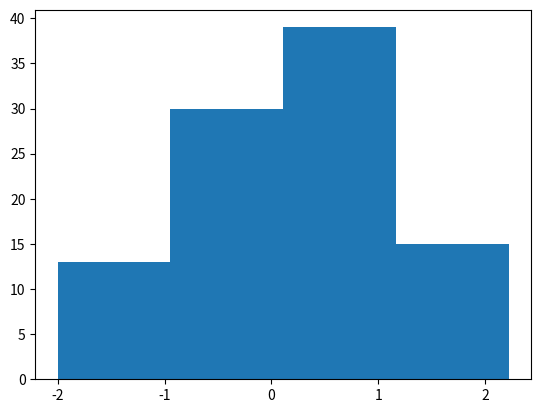

This figure's Python source:
# 1)	  - распределение Коши с плотностью  ,  , где параметр   - неизвестен (оценку параметра   найти численно, путем минимизации значения статистики критерия хи-квадрат);
# 2)	  - нормальный закон распределения с плотностью   ,  , где параметры   и   - неизвестны.
import math
from matplotlib import pyplot as plt
import numpy as np
from sympy import *
import sympy as sym
from functools import reduce
from operator import mul

Sigma = Symbol('Sigma')
A = Symbol('a')
X = Symbol('x')
t = Symbol('t')

PI = 3.141592653589793

def Get_M(Array):
    M=Array[0]
    for i in range (1,len(Array)):
        M+=Array[i]

    M/=len(Array)
    return M
def Get_D(Array):
    D = np.var(Array)
    D = D**(1/2.0)
    return D
def Get_Function_Normal_Raspredelenia(x,a,sigma):
    Buf_0 = 1.0/( sigma * (2*math.pi)**(1/2.0))
    Buf_1 = math.exp(-((x - a)**2) / (2 * (sigma**2)))
    Function = Buf_0 * Buf_1

    return Function
def Get_Function_Normal_Kohi(x,tetta):
    Buf_0 = 1.0 / (math.pi * tetta)
    Buf_1 = 1.0 / ( 1 + ( ( (x-0.2)/tetta   )**2) )
    Function = Buf_0 * Buf_1

    return Function
def Create_Symb_Function_Normal(sigma,a):
    Function = ( sym.exp(( -((t - a) ** 2) / (2 * (sigma ** 2)) ) ))/ (sigma * (2 * PI) ** (1 / 2.0))
    return Function.subs([(A,a),(Sigma,sigma)])
def Create_Symb_Function_Kohi(tetta):
    Buf_0 = 1.0 / (math.pi * tetta)
    Buf_1 = 1.0 / (1 + (((t - 0, 2) / tetta) ** 2))
    Function = Buf_0 * Buf_1
    return Function
def Get_integral(Function,x,a):
    Result = integrate(Function, (t,-np.inf,x))

    Result.subs(t, x)
    return Result.evalf()

def Get_Kohi(tetta,x):
    function = 1/2.0 + (1/math.pi) * atan( (x - 0.2)/tetta )
    return function

Base_Array = [0.1, -1.53, -0.94, 0.21, 0.77, 1.10, 0.23, -0.15, 0.79, -0.71,
              1.17, 0.01, 0.45, 1.55, 1.48, -0.09, 0.01, 1.00, 1.25, 1.35,
              0.52, -1.61, 2.16, 0.64, 0.19, 0.02, 0.20, 1.43, 0.74, -0.21,
              0.41, 0.80, -0.41, 0.31, -1.26, 0.75, 1.05, 2.04, -0.42, -1.06,
              0.33, -0.30, -0.34, -0.10, -1.54, 0.67, -0.40, -0.15, 0.98, -1.04,
              1.55, -1.58, 1.78, -0.71, 0.75, 0.48, -0.18, 0.49, -0.07, 0.90,
              1.04, 2.75, 1.03, 0.76, -2.53, 0.27, 0.92, -1.17, -0.85, -1.83,
              -0.35, -1.07, -0.02, 1.64, 0.35, -0.86, -0.06, 0.69, 2.16, -0.54,
              1.20, -0.57, 1.57, -0.05, 0.34, 0.83, -0.28, 0.48, 1.85, 0.93,
              0.91, -1.50, -1.08, 0.53, -0.53, 0.29, 0.77, -1.13, -0.76, 2.30
              ]
Base_Array_Sorted = sorted(Base_Array)
n = len(Base_Array)
Min_num = min(Base_Array)
Max_num = max(Base_Array)


# Частота попадания данных в период
Count_Intervals = int(1 + math.log(n,2))
Absolut_max = abs(Min_num)+Max_num

Interval_step = Absolut_max/Count_Intervals
periodicity= []

Count = 0
Now_max = Min_num + Interval_step
for i in range(0,n):
    if Base_Array_Sorted[i] < Now_max:
        Count += 1
    else:
        periodicity.append(Count)
        Count=1
        Now_max+=Interval_step
#print(periodicity)



# Неподходит - меняем период
Count_Intervals = int(1 + math.log(n,2))
Absolut_max = abs(Min_num)+Max_num

Interval_step = Absolut_max/(Count_Intervals-2)
periodicity= []
Middle = []
relative_periodicity = []
solidity_relative_periodicity = []
Count = 0

Now_max = Min_num + Interval_step
Middle.append( (Min_num + Min_num + Interval_step) / 2)
for i in range(0,n):
    if Base_Array_Sorted[i] < Now_max:
        Count += 1
    else:
        periodicity.append(Count)
        Count=1
        Middle.append( (Now_max + Now_max + Interval_step ) / 2)
        Now_max+=Interval_step
Middle = Middle[:-1]
print("Period: " ,periodicity)

for i in range(0 , len(periodicity)):
    relative_periodicity.append( periodicity[i]/ len(Base_Array_Sorted) )
    solidity_relative_periodicity.append( relative_periodicity[i]/Interval_step )

print("Miidle num: " , Middle)
print("Realitive_per : " , relative_periodicity)
print("Solidy: " ,solidity_relative_periodicity)
# Вроде норм
# Graph :

fig, ax = plt.subplots()
ax.hist(Base_Array_Sorted,Middle)
plt.show()

#Коши:
print(" \n\n\n KOHI \n\n")
teta = abs(reduce(mul, Base_Array)) ** (1 / 100)
print("tetta : ", teta)
solidity_Teoretic_periodicity = []
for i in range (0, len(Middle)):
    solidity_Teoretic_periodicity.append(Get_Function_Normal_Kohi(Middle[i],teta))
#print()
print("Per: ", solidity_relative_periodicity)
print("Teor per: ", solidity_Teoretic_periodicity)
#print()

results_normal = []
results_normal_last = []

check = []
New_number_to_Integral = Min_num
for i in range(1, len(Middle) + 1 ):
    check.append(New_number_to_Integral)
    results_normal.append(Get_Kohi(teta , New_number_to_Integral + Interval_step))
    results_normal_last.append(Get_Kohi(teta, New_number_to_Integral))
    New_number_to_Integral +=Interval_step

p_i = []
for i in range(0, len(results_normal)):
    p_i.append( abs(results_normal[i] - results_normal_last[i]) )

print("Veroiatnosti : ", p_i)
Wait_nums = []
Check_pi = 0
for i in range(0, len(p_i)):
    Wait_nums.append(p_i[i] * n)
    Check_pi += p_i[i]
print( Check_pi)
print("Wait nums : ", Wait_nums)
#New
Buf_num = []
for i in range(0, len(p_i)):
    Buf_num.append( ((periodicity[i] - abs(Wait_nums[i]) )**2) / Wait_nums[i] )

print("per : ", periodicity)
print("Pirson nums for iterations : ", Buf_num)

Pirson_num = 0
for i in range(0, len(p_i)):
    Pirson_num += Buf_num[i]
print("Pirson_num :", Pirson_num)
print(" Teor num :", 11.07)

#Нормальный:
print( " \n\n\n NORMAL \n\n")
a = Get_M(Base_Array)
sigma =Get_D(Base_Array)
print("a = ",a," Sigma =",sigma)

solidity_Teoretic_periodicity = []
for i in range (0, len(Middle)):
    solidity_Teoretic_periodicity.append(Get_Function_Normal_Raspredelenia(Middle[i],a,sigma))
#print()
print("Per: ", solidity_relative_periodicity)
print("Teor per: ", solidity_Teoretic_periodicity)
#print()

results_normal = []
results_normal_last = []
Normal_function = Create_Symb_Function_Normal(sigma,a)

check = []
New_number_to_Integral = Min_num
print(Normal_function)
for i in range(1, len(Middle)):
    check.append(New_number_to_Integral)
    results_normal.append( Get_integral(Normal_function, New_number_to_Integral + Interval_step,a) )
    results_normal_last.append(Get_integral(Normal_function, New_number_to_Integral,a))
    New_number_to_Integral +=Interval_step

results_normal.append(Get_integral(Normal_function, np.inf,a))
results_normal_last.append(Get_integral(Normal_function, New_number_to_Integral,a))
check.append(New_number_to_Integral)

print()
#print(check)
print(results_normal)
print(results_normal_last)
print()

p_i = []
for i in range(0, len(results_normal)):
    p_i.append(results_normal[i] - results_normal_last[i])

print("Veroiatnosti : ", p_i)
Wait_nums = []
Check_pi = 0
for i in range(0, len(p_i)):
    Wait_nums.append(p_i[i] * n)
    Check_pi += p_i[i]
print( Check_pi)
print("Wait nums : ", Wait_nums)
#New
Buf_num = []
for i in range(0, len(p_i)):
    Buf_num.append( ((periodicity[i] - abs(Wait_nums[i]) )**2) / Wait_nums[i] )

print("per : ", periodicity)
print("Pirson nums for iterations : ", Buf_num)

Pirson_num = 0
for i in range(0, len(p_i)):
    Pirson_num += Buf_num[i]
print("Pirson_num :", Pirson_num)
print(" Teor num :", 11.07)
